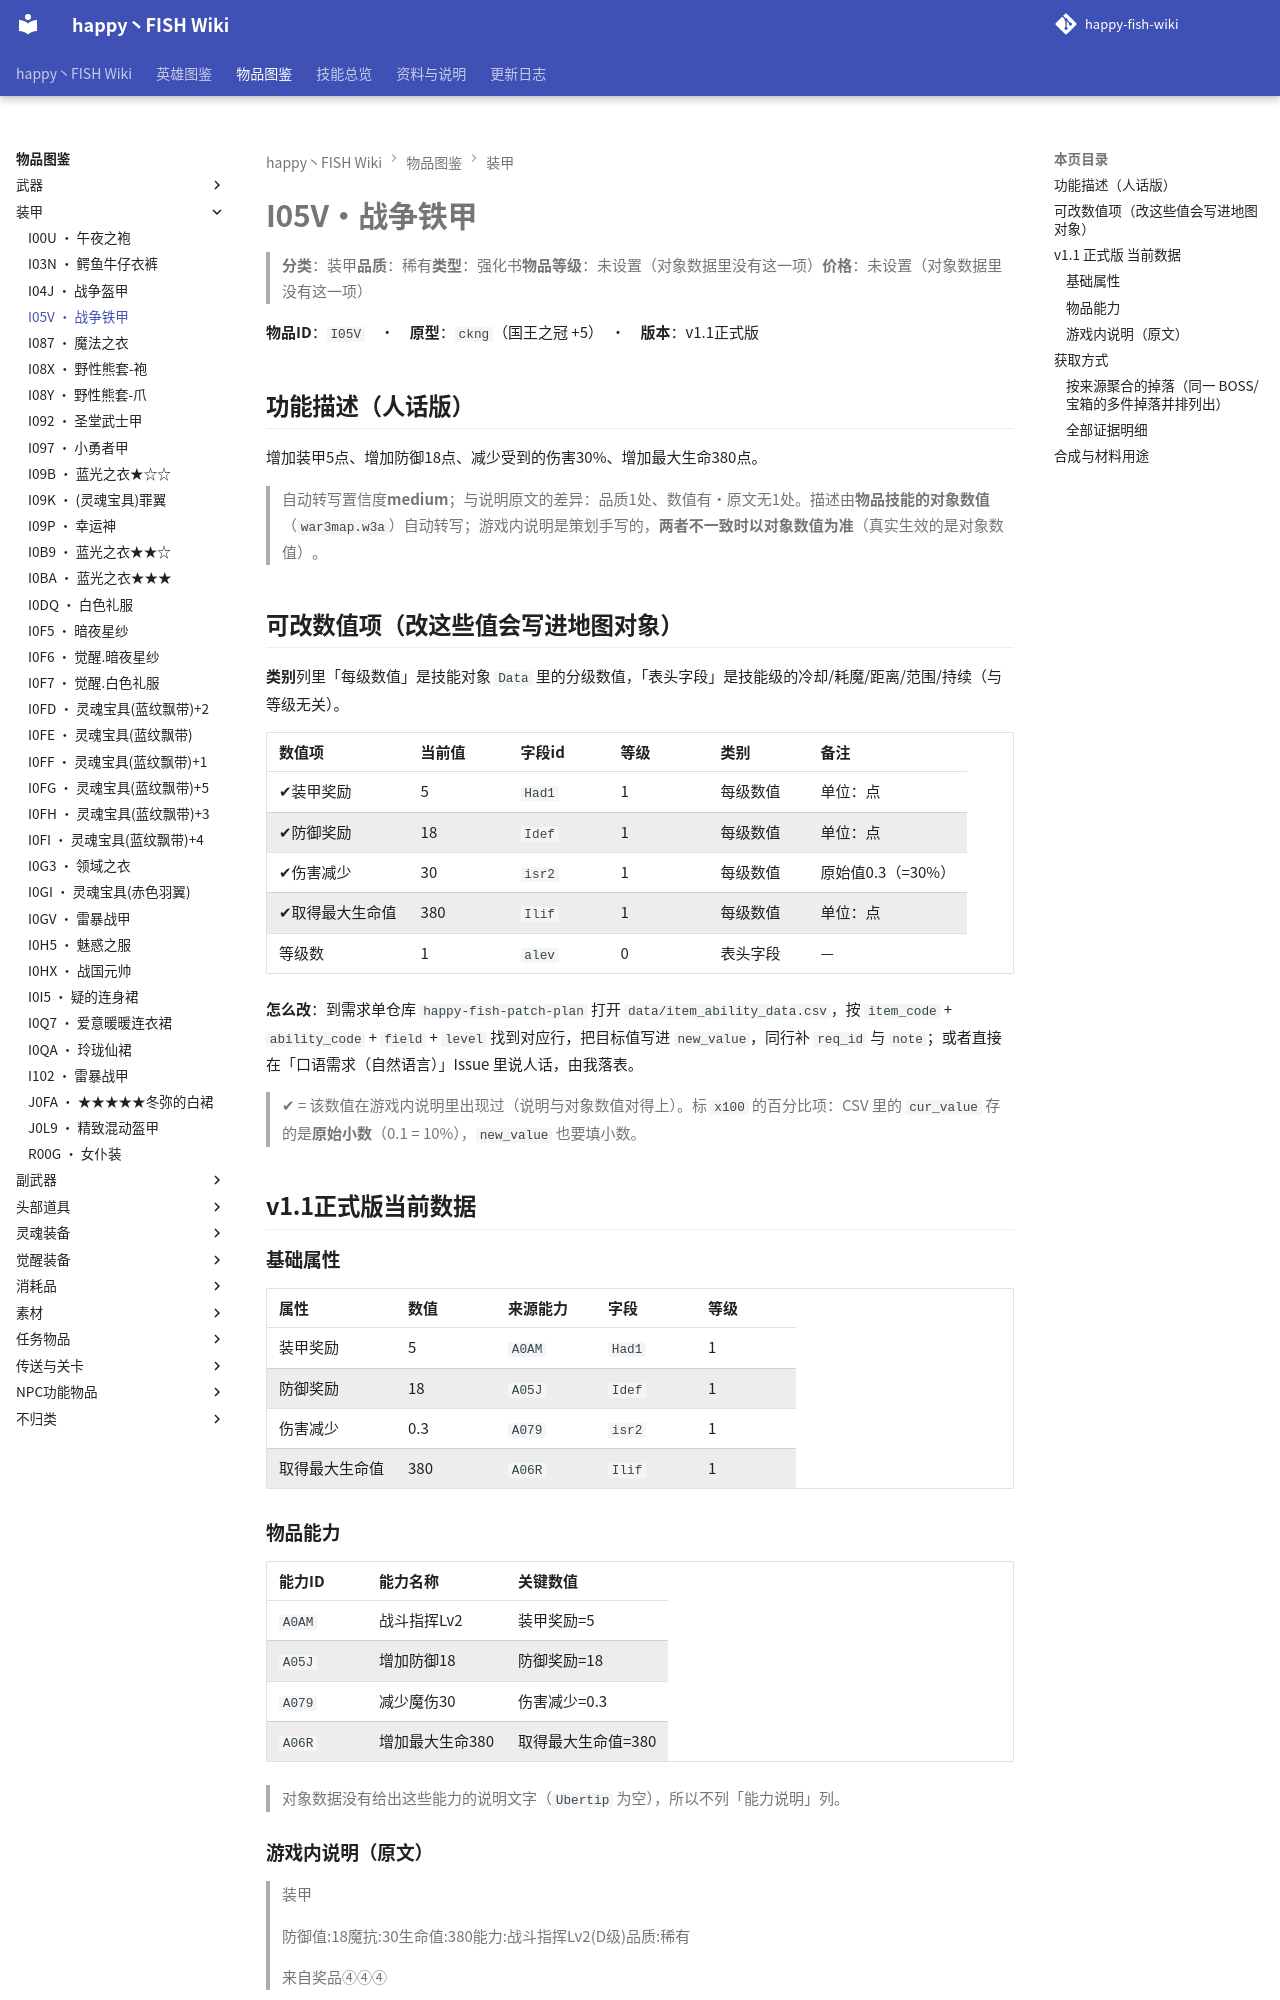

repository: slasher233/happy-fish-sao-wiki · page: items/装甲/I05V_战争铁甲/index.html · generator: mkdocs

# I05V · 战争铁甲

> **分类**：装甲　**品质**：稀有　**类型**：强化书　**物品等级**：未设置（对象数据里没有这一项）　**价格**：未设置（对象数据里没有这一项）

**物品 ID**：`I05V`　·　**原型**：`ckng`（国王之冠 +5）　·　**版本**：v1.1 正式版

## 功能描述（人话版）

增加装甲 5 点、增加防御 18 点、减少受到的伤害 30%、增加最大生命 380 点。

> 自动转写置信度 **medium**；与说明原文的差异：品质 1 处、数值有·原文无 1 处。
> 描述由**物品技能的对象数值**（`war3map.w3a`）自动转写；游戏内说明是策划手写的，**两者不一致时以对象数值为准**（真实生效的是对象数值）。

## 可改数值项（改这些值会写进地图对象）

**类别**列里「每级数值」是技能对象 `Data` 里的分级数值，「表头字段」是技能级的冷却/耗魔/距离/范围/持续（与等级无关）。

| 数值项 | 当前值 | 字段 id | 等级 | 类别 | 备注 |
| --- | --- | --- | --- | --- | --- |
| ✔ 装甲奖励 | 5 | `Had1` | 1 | 每级数值 | 单位：点 |
| ✔ 防御奖励 | 18 | `Idef` | 1 | 每级数值 | 单位：点 |
| ✔ 伤害减少 | 30 | `isr2` | 1 | 每级数值 | 原始值 0.3（= 30%） |
| ✔ 取得最大生命值 | 380 | `Ilif` | 1 | 每级数值 | 单位：点 |
| 等级数 | 1 | `alev` | 0 | 表头字段 | — |


**怎么改**：到需求单仓库 `happy-fish-patch-plan` 打开 `data/item_ability_data.csv`，按 `item_code` + `ability_code` + `field` + `level` 找到对应行，把目标值写进 `new_value`，同行补 `req_id` 与 `note`；或者直接在「口语需求（自然语言）」Issue 里说人话，由我落表。

> ✔ = 该数值在游戏内说明里出现过（说明与对象数值对得上）。标 `x100` 的百分比项：CSV 里的 `cur_value` 存的是**原始小数**（0.1 = 10%），`new_value` 也要填小数。

## v1.1 正式版 当前数据

### 基础属性

| 属性 | 数值 | 来源能力 | 字段 | 等级 |
| --- | --- | --- | --- | --- |
| 装甲奖励 | 5 | `A0AM` | `Had1` | 1 |
| 防御奖励 | 18 | `A05J` | `Idef` | 1 |
| 伤害减少 | 0.3 | `A079` | `isr2` | 1 |
| 取得最大生命值 | 380 | `A06R` | `Ilif` | 1 |

### 物品能力

| 能力 ID | 能力名称 | 关键数值 |
| --- | --- | --- |
| `A0AM` | 战斗指挥Lv2 | 装甲奖励=5 |
| `A05J` | 增加防御18 | 防御奖励=18 |
| `A079` | 减少魔伤30 | 伤害减少=0.3 |
| `A06R` | 增加最大生命380 | 取得最大生命值=380 |


> 对象数据没有给出这些能力的说明文字（`Ubertip` 为空），所以不列「能力说明」列。

### 游戏内说明（原文）

> 装甲
>
> 防御值:18
> 魔抗:30
> 生命值:380
> 能力:战斗指挥Lv2(D级)
> 品质:稀有
>
> 来自奖品④④④

_（提示工具（Tip）与物品名相同，没有额外说明。）_

## 获取方式

- **能不能拿到**：可获得
- **怎么拿**：礼包/赠送获得

### 按来源聚合的掉落（同一 BOSS/宝箱的多件掉落并排列出）

| 来源（组号） | 所在层 | 物品 ID | 物品名 | 概率% | 权重 | 数量 | 证据 |
| --- | --- | --- | --- | --- | --- | --- | --- |
| **G001** 抽奖机（`pf7`） |  | `I05V` | 战争铁甲 |  |  | 1 | war3map.j:48013；war3map.j:48176 |
| **G048** 礼包/赠送（`gift`） |  | `I05V` | 战争铁甲 |  |  | 1 | war3map.j:48013；war3map.j:48176 |


> 组号 = `drops_by_boss.csv` 里的一格来源；同一组的继续行留空，表示它们来自同一个来源。
